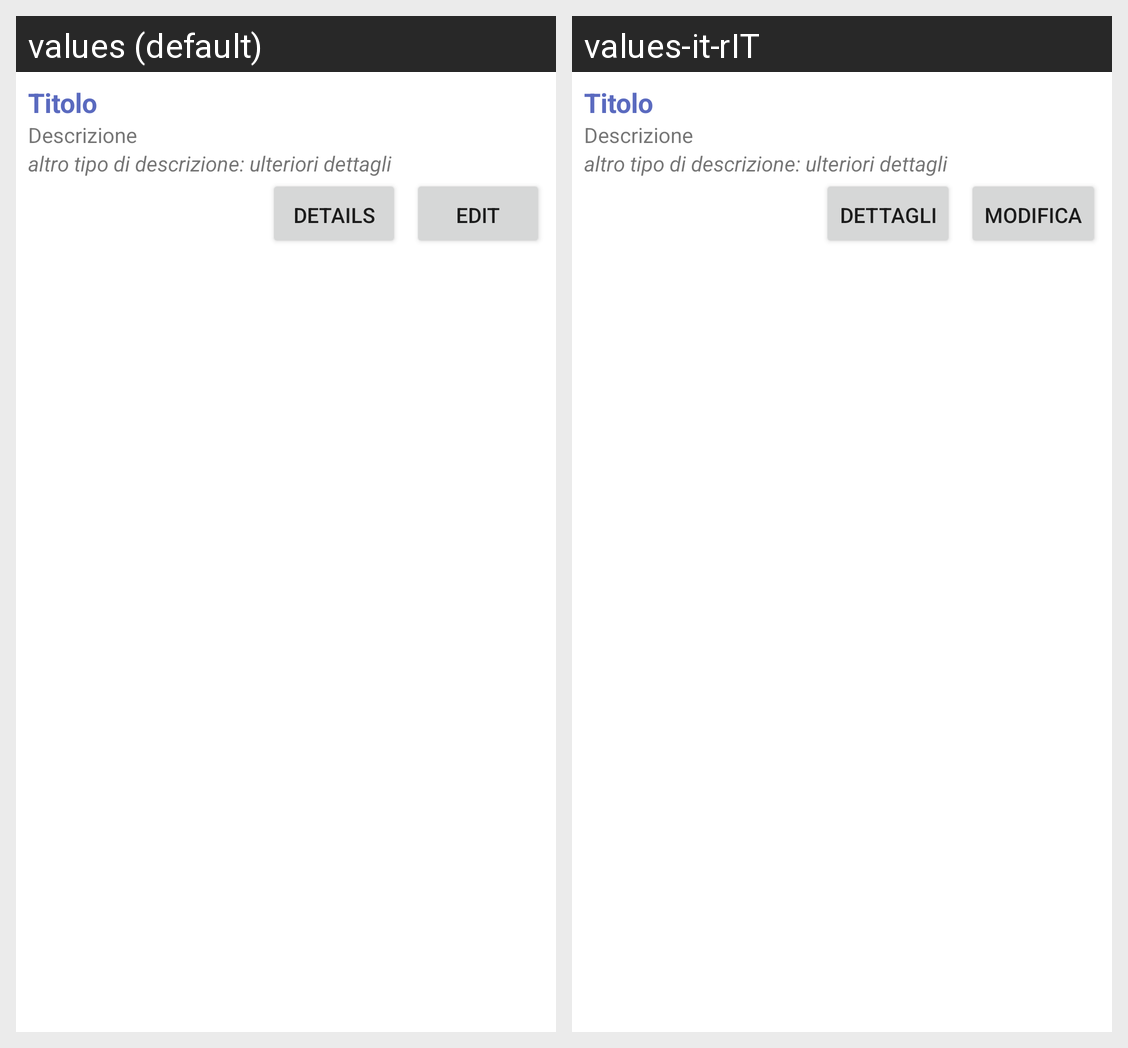

For this localized Android screen grid, give each drawn string resource with its value in every locale shown.
Android screen res/layout/generic_item_with_buttons.xml rendered under 2 locales, left to right: values (default), values-it-rIT. Device: Nexus 5 (rendered at 1080×1920; each locale shown at half size, 540×960, under a caption strip naming it); theme Theme.LaureApp.
Strings drawn on this screen, with the default value and each locale's value (text and hints the layout hard-codes, and strings that could not be matched under every locale, appear in the picture but are not listed):

dettagli
  values: Details
  values-it-rIT: Dettagli

modifica
  values: Edit
  values-it-rIT: Modifica
